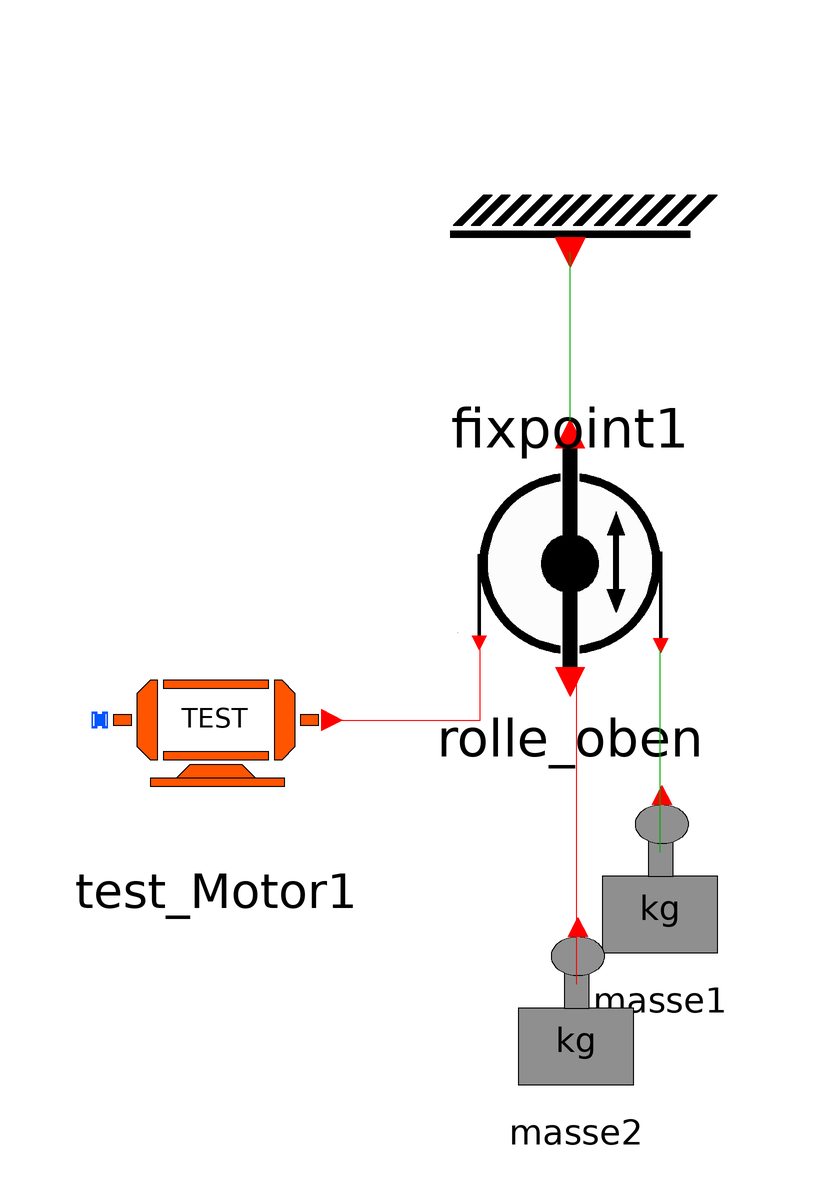

The component connection diagram of the Modelica model below, drawn from its own Placement and Line annotations.

model Test_1Rollen
      Modelle.Rolle_oben rolle_oben annotation(
        Placement(visible = true, transformation(origin = {-1, 28}, extent = {{-24, -24}, {24, 24}}, rotation = 0)));
      Modelle.Masse masse1(m = 10) annotation(
        Placement(visible = true, transformation(origin = {14, -26}, extent = {{-16, -16}, {16, 16}}, rotation = 0)));
      Modelle.Fixpoint fixpoint1 annotation(
        Placement(visible = true, transformation(origin = {-1, 81}, extent = {{-25, -25}, {25, 25}}, rotation = 0)));
      Modelle.Test_Motor test_Motor1 annotation(
        Placement(visible = true, transformation(origin = {-60, 0}, extent = {{-22, -22}, {22, 22}}, rotation = 0)));
      Modelle.Masse masse2(m = 10) annotation(
        Placement(visible = true, transformation(origin = {0, -48}, extent = {{-16, -16}, {16, 16}}, rotation = 0)));
    equation
      connect(rolle_oben.port_unten, masse2.PortMasse) annotation(
        Line(points = {{0, 6}, {0, 6}, {0, -44}, {0, -44}}, color = {255, 0, 0}));
      connect(test_Motor1.Port_Motor, rolle_oben.port_links) annotation(
        Line(points = {{-41, 0}, {-16, 0}, {-16, 12}}, color = {255, 0, 0}));
      connect(rolle_oben.port_oben, fixpoint1.portFix) annotation(
        Line(points = {{-1, 50}, {-1, 78}}, color = {0, 170, 0}));
      connect(masse1.PortMasse, rolle_oben.port_rechts) annotation(
        Line(points = {{14, -22}, {14, -22}, {14, 12}, {14, 12}}, color = {0, 170, 0}));
      annotation(
        experiment(StartTime = 0, StopTime = 10, Tolerance = 1e-06, Interval = 0.02),
        __OpenModelica_simulationFlags(lv = "LOG_STATS", outputFormat = "mat", s = "dassl"));
    end Test_1Rollen;